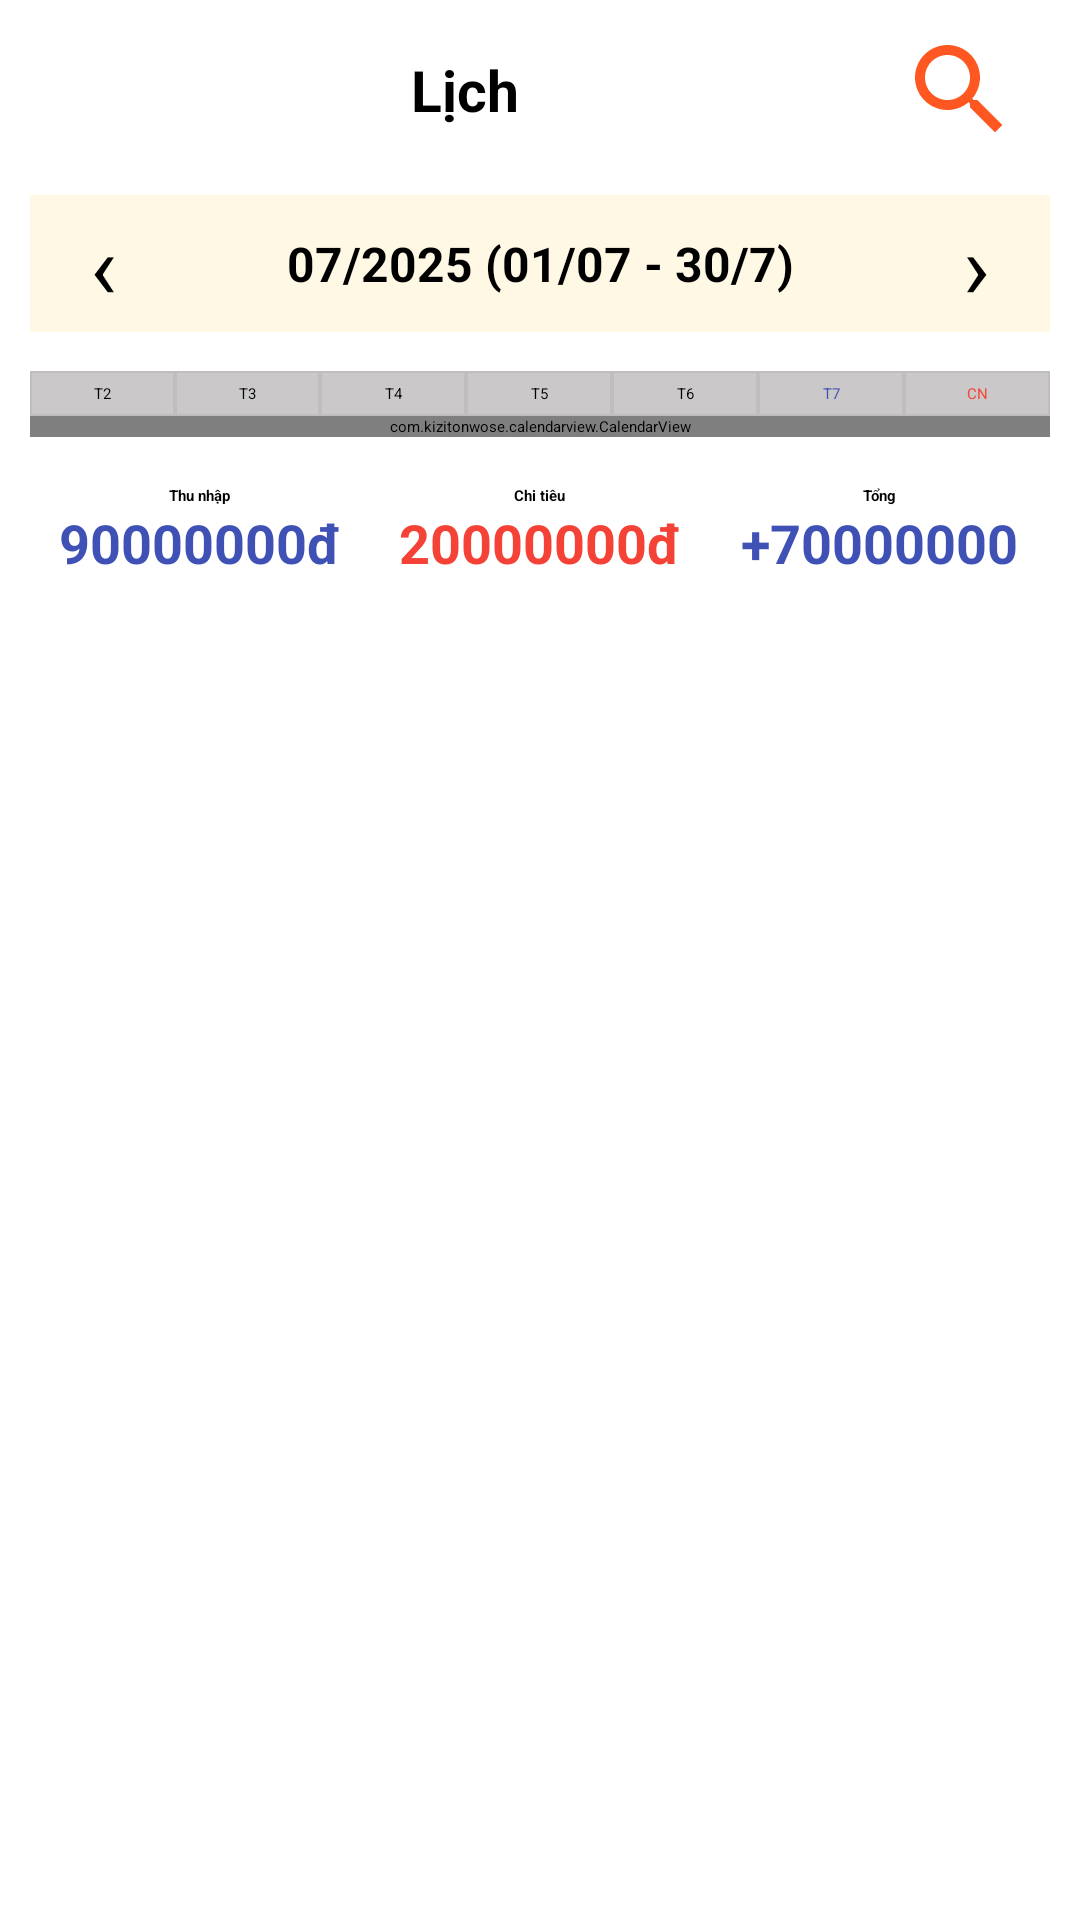

The Android layout XML behind this screen, and the referenced resources:
<!-- AndroidManifest.xml: application theme Theme.MoneyManager -->
<!-- res/layout/fm_calendar.xml -->
<?xml version="1.0" encoding="utf-8"?>
<androidx.core.widget.NestedScrollView xmlns:android="http://schemas.android.com/apk/res/android"
    xmlns:app="http://schemas.android.com/apk/res-auto"
    android:layout_width="match_parent"
    android:layout_height="match_parent"
    android:fillViewport="true">

    <LinearLayout
        android:layout_width="match_parent"
        android:layout_height="wrap_content"
        android:orientation="vertical"
        android:padding="10dp">

        <LinearLayout
            android:layout_width="match_parent"
            android:layout_height="wrap_content"
            android:gravity="center_vertical"
            android:orientation="horizontal"
            android:paddingBottom="10dp">

            <TextView
                android:layout_width="0dp"
                android:layout_height="wrap_content"
                android:layout_weight="1"
                android:gravity="center"
                android:paddingVertical="5dp"
                android:text="Lịch"
                android:textSize="19sp"
                android:textStyle="bold" />

            <TextView
                android:id="@+id/tvSearchAllTime"
                android:layout_width="40dp"
                android:layout_height="40dp"
                android:layout_marginRight="10dp"
                android:background="@drawable/ic_search"
                android:backgroundTint="#FF5722"
                android:foreground="?attr/selectableItemBackground"
                android:padding="10dp"
                android:text=" " />
        </LinearLayout>

        <LinearLayout
            android:layout_width="match_parent"
            android:layout_height="wrap_content"
            android:layout_marginVertical="5dp"
            android:layout_marginBottom="5dp"
            android:gravity="center_vertical"
            android:orientation="horizontal">

            <LinearLayout
                android:layout_width="0dp"
                android:layout_height="wrap_content"
                android:layout_weight="6"
                android:background="#FFF8E5"
                android:gravity="center_vertical"
                android:orientation="horizontal">

                <TextView
                    android:id="@+id/btnPrevMonth_calendar_ovv"
                    android:layout_width="wrap_content"
                    android:layout_height="wrap_content"
                    android:paddingHorizontal="20dp"
                    android:text="‹"
                    android:background="?attr/selectableItemBackground"
                    android:textSize="30sp" />

                <TextView
                    android:id="@+id/tvMonth"
                    android:layout_width="0dp"
                    android:layout_height="wrap_content"
                    android:layout_weight="1"
                    android:ellipsize="end"
                    android:gravity="center"
                    android:maxLines="1"
                    android:padding="12dp"
                    android:background="?attr/selectableItemBackground"
                    android:text="07/2025 (01/07 - 30/7)"
                    android:textSize="16sp"
                    android:textStyle="bold" />

                <TextView
                    android:id="@+id/btnNextMonth"
                    android:layout_width="wrap_content"
                    android:layout_height="wrap_content"
                    android:paddingHorizontal="20dp"
                    android:text="›"
                    android:background="?attr/selectableItemBackground"
                    android:textSize="30sp" />
            </LinearLayout>
        </LinearLayout>

        <LinearLayout
            android:layout_width="match_parent"
            android:layout_height="wrap_content"
            android:layout_marginTop="8dp"

            android:gravity="center"
            android:orientation="horizontal">

            <TextView
                android:layout_width="0dp"
                android:layout_height="wrap_content"
                android:layout_weight="1"
                android:background="@drawable/bg_item_day_of_week"
                android:gravity="center"
                android:text="T2" />

            <TextView
                android:layout_width="0dp"
                android:layout_height="wrap_content"
                android:layout_weight="1"
                android:background="@drawable/bg_item_day_of_week"
                android:gravity="center"
                android:text="T3" />

            <TextView
                android:layout_width="0dp"
                android:layout_height="wrap_content"
                android:layout_weight="1"
                android:background="@drawable/bg_item_day_of_week"
                android:gravity="center"
                android:text="T4" />

            <TextView
                android:layout_width="0dp"
                android:layout_height="wrap_content"
                android:layout_weight="1"
                android:background="@drawable/bg_item_day_of_week"
                android:gravity="center"
                android:text="T5" />

            <TextView
                android:layout_width="0dp"
                android:layout_height="wrap_content"
                android:layout_weight="1"
                android:background="@drawable/bg_item_day_of_week"
                android:gravity="center"
                android:text="T6" />

            <TextView
                android:layout_width="0dp"
                android:layout_height="wrap_content"
                android:layout_weight="1"
                android:background="@drawable/bg_item_day_of_week"
                android:gravity="center"
                android:text="T7"
                android:textColor="#3F51B5" />

            <TextView
                android:layout_width="0dp"
                android:layout_height="wrap_content"
                android:layout_weight="1"
                android:background="@drawable/bg_item_day_of_week"
                android:gravity="center"
                android:text="CN"
                android:textColor="#F44336" />
        </LinearLayout>
        
        <com.kizitonwose.calendarview.CalendarView
            android:id="@+id/calendarView"
            android:layout_width="match_parent"
            android:layout_height="wrap_content"
            android:layout_marginBottom="16dp"
            app:cv_dayViewResource="@layout/item_calendar_day" />

        <LinearLayout
            android:layout_width="match_parent"
            android:layout_height="wrap_content"
            android:nestedScrollingEnabled="true"
            android:orientation="vertical"
            android:overScrollMode="never">

            <LinearLayout
                android:layout_width="match_parent"
                android:layout_height="wrap_content"
                android:orientation="horizontal">

                <LinearLayout
                    android:layout_width="0dp"
                    android:layout_height="wrap_content"
                    android:layout_weight="1"
                    android:gravity="center"
                    android:orientation="vertical">

                    <TextView
                        android:layout_width="wrap_content"
                        android:layout_height="wrap_content"
                        android:text="Thu nhập"
                        android:textStyle="bold" />

                    <TextView
                        android:id="@+id/tvCalendarIncome"
                        android:layout_width="wrap_content"
                        android:layout_height="wrap_content"
                        android:text="90000000đ"
                        android:textColor="#3F51B5"

                        android:textSize="18sp"
                        android:textStyle="bold" />
                </LinearLayout>

                <LinearLayout
                    android:layout_width="0dp"
                    android:layout_height="wrap_content"
                    android:layout_weight="1"
                    android:gravity="center"
                    android:orientation="vertical">

                    <TextView
                        android:layout_width="wrap_content"
                        android:layout_height="wrap_content"
                        android:text="Chi tiêu"
                        android:textStyle="bold" />

                    <TextView
                        android:id="@+id/tvCalendarExpense"
                        android:layout_width="wrap_content"
                        android:layout_height="wrap_content"
                        android:text="20000000đ"
                        android:textColor="#F44336"
                        android:textSize="18sp"
                        android:textStyle="bold" />
                </LinearLayout>

                <LinearLayout
                    android:layout_width="0dp"
                    android:layout_height="wrap_content"
                    android:layout_weight="1"
                    android:gravity="center"
                    android:orientation="vertical">

                    <TextView
                        android:layout_width="wrap_content"

                        android:layout_height="wrap_content"
                        android:text="Tổng"
                        android:textStyle="bold" />

                    <TextView
                        android:id="@+id/tvCalendarSum"
                        android:layout_width="wrap_content"
                        android:layout_height="wrap_content"
                        android:text="+70000000"
                        android:textColor="#3F51B5"
                        android:textSize="18sp"
                        android:textStyle="bold" />
                </LinearLayout>
            </LinearLayout>
        </LinearLayout>
        <androidx.recyclerview.widget.RecyclerView
            android:id="@+id/rvDayTransactions"
            android:layout_width="match_parent"
            android:layout_height="wrap_content"
            android:nestedScrollingEnabled="true"
            android:overScrollMode="never"
           />

    </LinearLayout>
</androidx.core.widget.NestedScrollView>
<!-- res/layout/item_calendar_day.xml (included above) -->
<?xml version="1.0" encoding="utf-8"?>
<LinearLayout xmlns:android="http://schemas.android.com/apk/res/android"
    android:layout_width="match_parent"
    android:layout_height="wrap_content"
    android:orientation="vertical"
    android:gravity="center"
    android:padding="2dp"
    android:background="@drawable/bg_item_day_in_month"
    >
    <TextView
        android:id="@+id/txtDay"
        android:layout_width="wrap_content"
        android:layout_height="wrap_content"
        android:text="14"
        android:textSize="12sp"
        android:maxLines="1"
        android:ellipsize="end"
        android:singleLine="true"
        android:textColor="#000000"/>

    <TextView
        android:id="@+id/txtIncome"
        android:layout_width="wrap_content"
        android:layout_height="wrap_content"
        android:text="300000"
        android:textSize="10sp"
        android:maxLines="1"
        android:ellipsize="end"
        android:singleLine="true"

        android:textColor="#009688"/>

    <TextView
        android:id="@+id/txtExpense"
        android:layout_width="wrap_content"
        android:layout_height="wrap_content"
        android:text="600000"
        android:textSize="10sp"
        android:maxLines="1"
        android:ellipsize="end"
        android:singleLine="true"
        android:textColor="#E91E63"/>
</LinearLayout>
<!-- resources referenced by this layout -->
<resources>
  <!-- drawable bg_item_day_in_month (drawable) -->
  <?xml version="1.0" encoding="utf-8"?>
  <shape xmlns:android="http://schemas.android.com/apk/res/android"
      android:shape="rectangle">
  
      <solid android:color="@android:color/white" />
  
      <stroke
          android:width="0.5dp"
          android:color="#BFBDBD" /> 
      <padding
          android:left="4dp"
          android:top="4dp"
          android:right="4dp"
          android:bottom="4dp" />
  </shape>
  <!-- drawable bg_item_day_of_week (drawable) -->
  <?xml version="1.0" encoding="utf-8"?>
  <shape xmlns:android="http://schemas.android.com/apk/res/android"
      android:shape="rectangle">
  
      <solid android:color="#CAC8C8" />
  
      <stroke
          android:width="0.5dp"
          android:color="#BFBDBD" /> 
      <padding
          android:left="4dp"
          android:top="4dp"
          android:right="4dp"
          android:bottom="4dp" />
  </shape>
  <!-- drawable ic_search (drawable) -->
  <vector xmlns:android="http://schemas.android.com/apk/res/android" android:height="100dp" android:tint="#E68044" android:viewportHeight="24" android:viewportWidth="24" android:width="100dp">
        
      <path android:fillColor="@android:color/white" android:pathData="M15.5,14h-0.79l-0.28,-0.27C15.41,12.59 16,11.11 16,9.5 16,5.91 13.09,3 9.5,3S3,5.91 3,9.5 5.91,16 9.5,16c1.61,0 3.09,-0.59 4.23,-1.57l0.27,0.28v0.79l5,4.99L20.49,19l-4.99,-5zM9.5,14C7.01,14 5,11.99 5,9.5S7.01,5 9.5,5 14,7.01 14,9.5 11.99,14 9.5,14z"/>
      
  </vector>
</resources>
